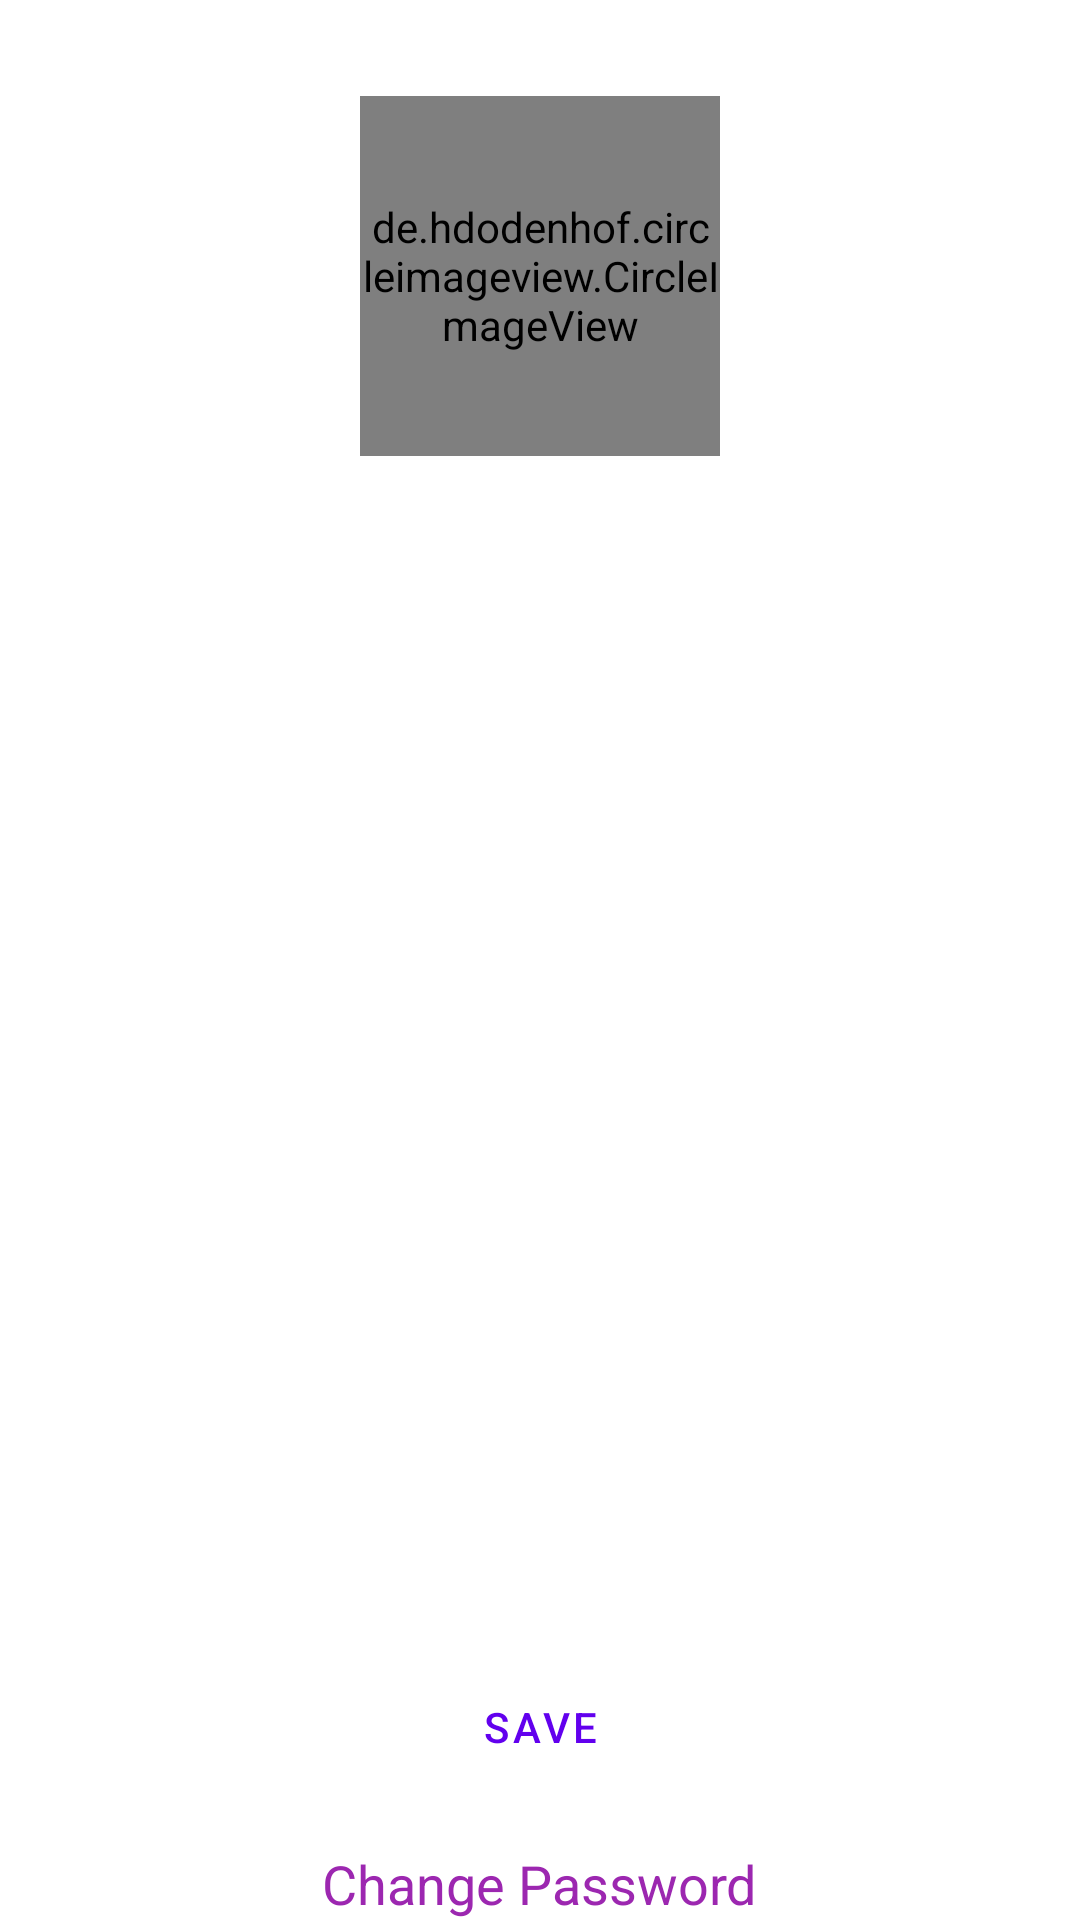

Android layout source for this screen:
<!-- AndroidManifest.xml: application theme Theme.AddaBazi -->
<!-- res/layout/activity_profile.xml -->
<?xml version="1.0" encoding="utf-8"?>
<androidx.constraintlayout.widget.ConstraintLayout xmlns:android="http://schemas.android.com/apk/res/android"
    xmlns:app="http://schemas.android.com/apk/res-auto"
    xmlns:tools="http://schemas.android.com/tools"
    android:layout_width="match_parent"
    android:layout_height="match_parent"
    android:backgroundTint="#BA4545"
    tools:context=".profile.ProfileActivity">

    <include
        layout="@layout/custom_progressbar"
        android:id="@+id/customProgressBarID"
        android:visibility="gone"
        />

    <com.google.android.material.tabs.TabLayout
        android:id="@+id/tl_profileActivity"
        style="@style/styleTabUserProfile"
        android:layout_width="match_parent"
        android:layout_height="wrap_content"
        app:layout_constraintEnd_toEndOf="parent"
        app:layout_constraintStart_toStartOf="parent"
        app:layout_constraintTop_toBottomOf="@+id/default_profile_picture_id" />




    <de.hdodenhof.circleimageview.CircleImageView
        android:id="@+id/default_profile_picture_id"
        android:layout_width="120dp"
        android:layout_height="120dp"
        android:layout_marginTop="32dp"
        android:onClick="profilePicPressed"
        android:src="@drawable/default_profile_picture"
        app:layout_constraintEnd_toEndOf="parent"
        app:layout_constraintStart_toStartOf="parent"
        app:layout_constraintTop_toTopOf="parent" />



    <androidx.viewpager.widget.ViewPager
        android:id="@+id/vp_profileActivity"
        android:layout_width="0dp"
        android:layout_height="0dp"
        android:layout_margin="2dp"
        app:layout_constraintBottom_toTopOf="@+id/linearLayout4"
        app:layout_constraintEnd_toEndOf="parent"
        app:layout_constraintStart_toStartOf="parent"
        app:layout_constraintTop_toBottomOf="@+id/tl_profileActivity" />


    <LinearLayout
        android:id="@+id/linearLayout4"
        android:layout_width="match_parent"
        android:layout_height="wrap_content"
        android:gravity="center"
        android:orientation="vertical"
        app:layout_constraintBottom_toBottomOf="parent"
        app:layout_constraintEnd_toEndOf="parent"
        app:layout_constraintStart_toStartOf="parent">

        <Button
            android:id="@+id/btnSave_profileActivity_ID"
            style="@style/Widget.MaterialComponents.Button.OutlinedButton"
            android:layout_width="wrap_content"
            android:layout_height="wrap_content"
            android:layout_margin="8dp"
            android:layout_marginTop="8dp"
            android:backgroundTint="#FFFFFF"
            android:onClick="BtnSaveClick"
            android:paddingLeft="32dp"
            android:paddingTop="8dp"
            android:paddingRight="32dp"
            android:paddingBottom="8dp"
            android:text="@string/name_btn_save" />

        <TextView
            android:id="@+id/btn_changePassword_ID"
            android:layout_width="wrap_content"
            android:layout_height="wrap_content"
            android:layout_marginTop="8dp"
            android:onClick="tvChangePasswordClicked"
            android:text="@string/name_btn_changePassword"
            android:textAppearance="@style/TextAppearance.AppCompat.Medium"
            android:textColor="#9C27B0" />


    </LinearLayout>



</androidx.constraintlayout.widget.ConstraintLayout>
<!-- res/layout/custom_progressbar.xml (included above) -->
<?xml version="1.0" encoding="utf-8"?>
<androidx.cardview.widget.CardView xmlns:android="http://schemas.android.com/apk/res/android"
    xmlns:app="http://schemas.android.com/apk/res-auto"
    android:layout_width="match_parent"
    android:layout_height="match_parent"
    android:background="#33FFFFFF"
    app:cardBackgroundColor="#FFFFFF"
    app:cardElevation="16dp"
    app:cardMaxElevation="16dp">


    <LinearLayout
        android:layout_width="match_parent"
        android:layout_height="match_parent"
        android:gravity="center"
        android:orientation="vertical">

        <ProgressBar
            android:id="@+id/progressBar"
            style="?android:attr/progressBarStyle"
            android:layout_width="wrap_content"
            android:layout_height="wrap_content" />

        <TextView
            android:id="@+id/textView"
            android:layout_width="wrap_content"
            android:layout_height="wrap_content"
            android:text="@string/loadingPleaseWait"
            android:textAppearance="@style/TextAppearance.AppCompat.Body2"
            android:textColor="@color/purple" />
    </LinearLayout>
</androidx.cardview.widget.CardView>
<!-- resources referenced by this layout -->
<resources>
  <color name="purple">#800080</color>
  <string name="loadingPleaseWait">Loading, Please Wait...</string>
  <string name="name_btn_changePassword">Change Password</string>
  <string name="name_btn_save">Save</string>
  <style name="styleTabUserProfile">
          <item name="android:gravity">center_vertical</item>
          <item name="android:layout_width">match_parent</item>
          <item name="android:layout_height">wrap_content</item>
          <item name="fontFamily">@font/frijole_regular</item>
          <item name="android:textSize">12sp</item>
          <item name="android:textStyle">bold</item>
          <item name="android:textColor">@color/purple_200</item>
      </style>
  <style name="Theme.AddaBazi" parent="Theme.MaterialComponents.DayNight.DarkActionBar">
          
          <item name="colorPrimary">@color/purple_500</item>
          <item name="colorPrimaryVariant">@color/purple_700</item>
          <item name="colorOnPrimary">@color/white</item>
          
          <item name="colorSecondary">@color/teal_200</item>
          <item name="colorSecondaryVariant">@color/teal_700</item>
          <item name="colorOnSecondary">@color/black</item>
          
          <item name="android:statusBarColor" tools:targetApi="l">?attr/colorPrimaryVariant</item>
          
      </style>
  <color name="purple_200">#FFBB86FC</color>
  <color name="purple_500">#FF6200EE</color>
  <color name="purple_700">#FF3700B3</color>
  <color name="white">#FFFFFFFF</color>
  <color name="teal_200">#FF03DAC5</color>
  <color name="teal_700">#FF018786</color>
  <color name="black">#FF000000</color>
</resources>
